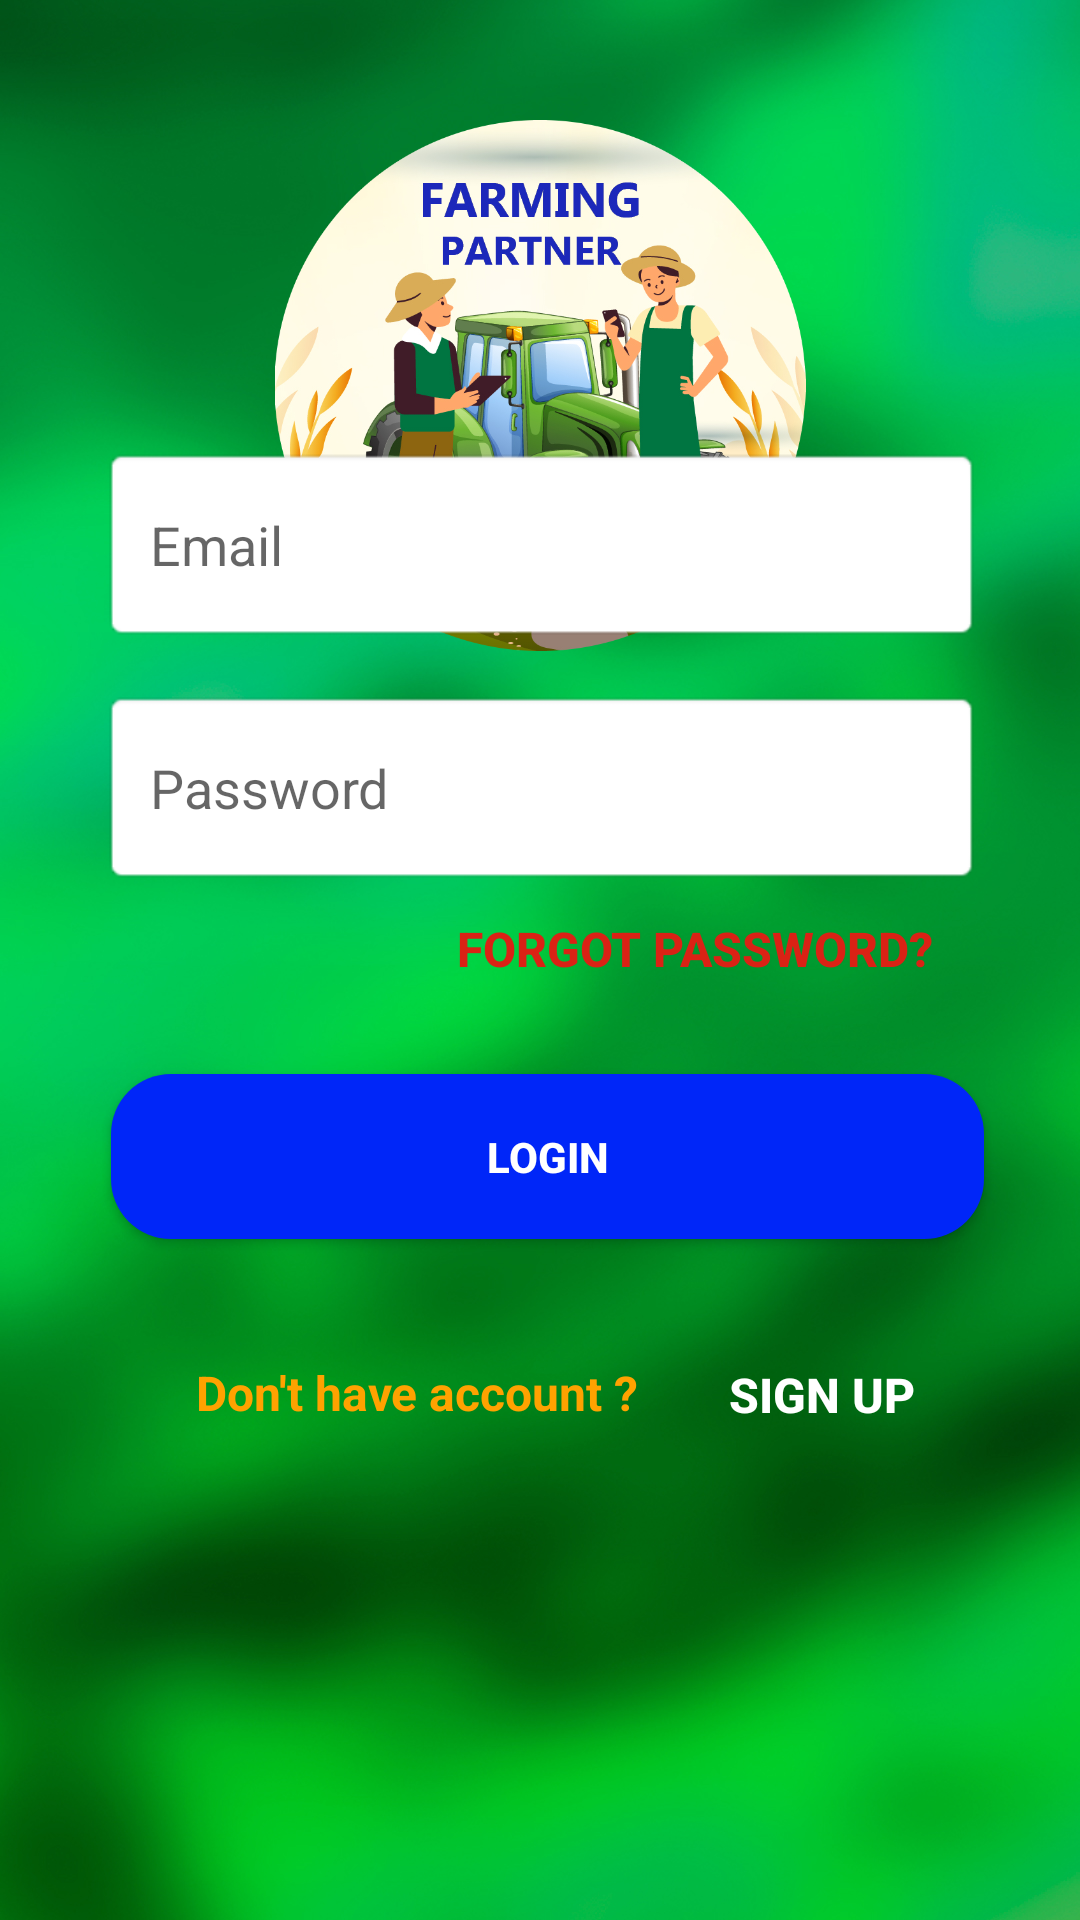

This screen was rendered from an Android layout file. Write that file and the resources it references.
<!-- AndroidManifest.xml: application theme Theme.Farming_partner -->
<!-- res/layout/activity_login.xml -->
<?xml version="1.0" encoding="utf-8"?>
<RelativeLayout xmlns:android="http://schemas.android.com/apk/res/android"
    xmlns:app="http://schemas.android.com/apk/res-auto"
    xmlns:tools="http://schemas.android.com/tools"
    android:layout_width="match_parent"
    android:layout_height="match_parent"
    android:background="@drawable/loginbg"
    tools:context=".login">

    <RelativeLayout
        android:layout_width="match_parent"
        android:layout_height="250dp"
        >


        <ImageView
            android:id="@+id/iconIv"
            android:layout_width="178dp"
            android:layout_height="177dp"
            android:layout_centerHorizontal="true"
            android:layout_marginTop="40dp"
            android:src="@drawable/logo" />



        
        <ImageButton
            android:id="@+id/backBtn"
            android:layout_width="wrap_content"
            android:layout_height="wrap_content"
            android:layout_alignParentStart="true"
            android:layout_alignParentTop="true"
            android:layout_marginStart="2dp"
            android:layout_marginTop="4dp"
            android:layout_marginEnd="97dp"
            android:layout_toStartOf="@+id/iconIv"
            android:background="@android:color/transparent"
            android:contentDescription="Back Button"
            android:src="@drawable/back_icon" />

    </RelativeLayout>


    <RelativeLayout
        android:layout_width="375dp"
        android:layout_height="375dp"
        android:layout_alignParentStart="true"
        android:layout_alignParentEnd="true"
        android:layout_alignParentBottom="true"
        android:layout_marginStart="18dp"
        android:layout_marginEnd="17dp"
        android:layout_marginBottom="132dp"
        android:orientation="vertical">

        <EditText
            android:id="@+id/editTextEmail1"
            android:layout_width="350dp"
            android:layout_height="65dp"
            android:layout_marginStart="16dp"
            android:layout_marginTop="16dp"
            android:layout_marginEnd="16dp"
            android:background="@android:drawable/editbox_background"
            android:drawablePadding="16dp"
            android:hint="Email"
            android:inputType="textEmailAddress"
            android:padding="16dp" />

        <EditText
            android:id="@+id/editTextPassword1"
            android:layout_width="350dp"
            android:layout_height="65dp"
            android:layout_below="@id/editTextEmail1"
            android:layout_marginStart="16dp"
            android:layout_marginTop="16dp"
            android:layout_marginEnd="16dp"
            android:layout_marginBottom="16dp"
            android:background="@android:drawable/editbox_background"
            android:drawablePadding="16dp"
            android:hint="Password"
            android:inputType="textPassword"
            android:padding="16dp" />


        <Button
            android:id="@+id/btnForgotPassword"
            android:layout_width="wrap_content"
            android:layout_height="62dp"
            android:layout_below="@+id/editTextPassword1"
            android:layout_alignParentStart="true"
            android:layout_alignParentEnd="true"
            android:layout_marginStart="-7dp"
            android:layout_marginTop="-26dp"
            android:layout_marginEnd="32dp"
            android:background="@android:drawable/list_selector_background"
            android:text="Forgot Password?"
            android:textAlignment="textEnd"
            android:textColor="@color/red"
            android:textSize="16sp"
            android:textStyle="bold" />

        <Button
            android:id="@+id/loginButton"
            android:layout_width="350dp"
            android:layout_height="55dp"
            android:layout_below="@+id/editTextPassword1"
            android:layout_alignParentStart="true"
            android:layout_alignParentEnd="true"

            android:layout_marginStart="19dp"
            android:layout_marginTop="47dp"
            android:layout_marginEnd="15dp"
            android:background="@drawable/blue_button"
            android:text="Login"
            android:textColor="#ffffff"
            android:textStyle="bold" />

        <TextView
            android:id="@+id/newUserText"
            android:layout_width="164dp"
            android:layout_height="wrap_content"
            android:layout_alignStart="@+id/loginButton"
            android:layout_alignParentBottom="true"
            android:layout_marginStart="20dp"
            android:layout_marginTop="102dp"
            android:layout_marginBottom="25dp"
            android:paddingVertical="8dp"
            android:text="Don't have account ?"
            android:textAlignment="center"
            android:textColor="@color/orange"
            android:textSize="16sp"
            android:textStyle="bold" />

        <Button
            android:id="@+id/signUpBtn"
            android:layout_width="120dp"
            android:layout_height="40dp"
            android:layout_below="@+id/loginButton"
            android:layout_alignEnd="@+id/loginButton"
            android:layout_alignParentBottom="true"
            android:layout_marginStart="22dp"
            android:layout_marginTop="30dp"
            android:layout_marginEnd="15dp"
            android:layout_marginBottom="21dp"
            android:layout_toEndOf="@+id/newUserText"
            android:background="@android:drawable/list_selector_background"
            android:text="Sign up"
            android:textAlignment="textStart"
            android:textColor="@color/white"
            android:textSize="16sp"
            android:textStyle="bold" />


    </RelativeLayout>


</RelativeLayout>
<!-- resources referenced by this layout -->
<resources>
  <color name="orange">#FFA200</color>
  <color name="red">#DA2215</color>
  <color name="white">#FFFFFFFF</color>
  <!-- drawable blue_button (drawable) -->
  <?xml version="1.0" encoding="utf-8"?>
  <layer-list xmlns:android="http://schemas.android.com/apk/res/android">
  
      
      <item>
          <shape android:shape="rectangle">
              <solid android:color="#0026F8"/> 
              <corners android:radius="20dp"/> 
          </shape>
      </item>
  
  
  </layer-list>
  <!-- drawable loginbg: jpg bitmap (drawable, 363336 bytes) -->
  <!-- drawable logo: png bitmap (drawable, 526384 bytes) -->
  <style name="Theme.Farming_partner" parent="Base.Theme.Farming_partner" />
  <style name="Base.Theme.Farming_partner" parent="Theme.AppCompat.DayNight.NoActionBar">
          
          
      </style>
</resources>
